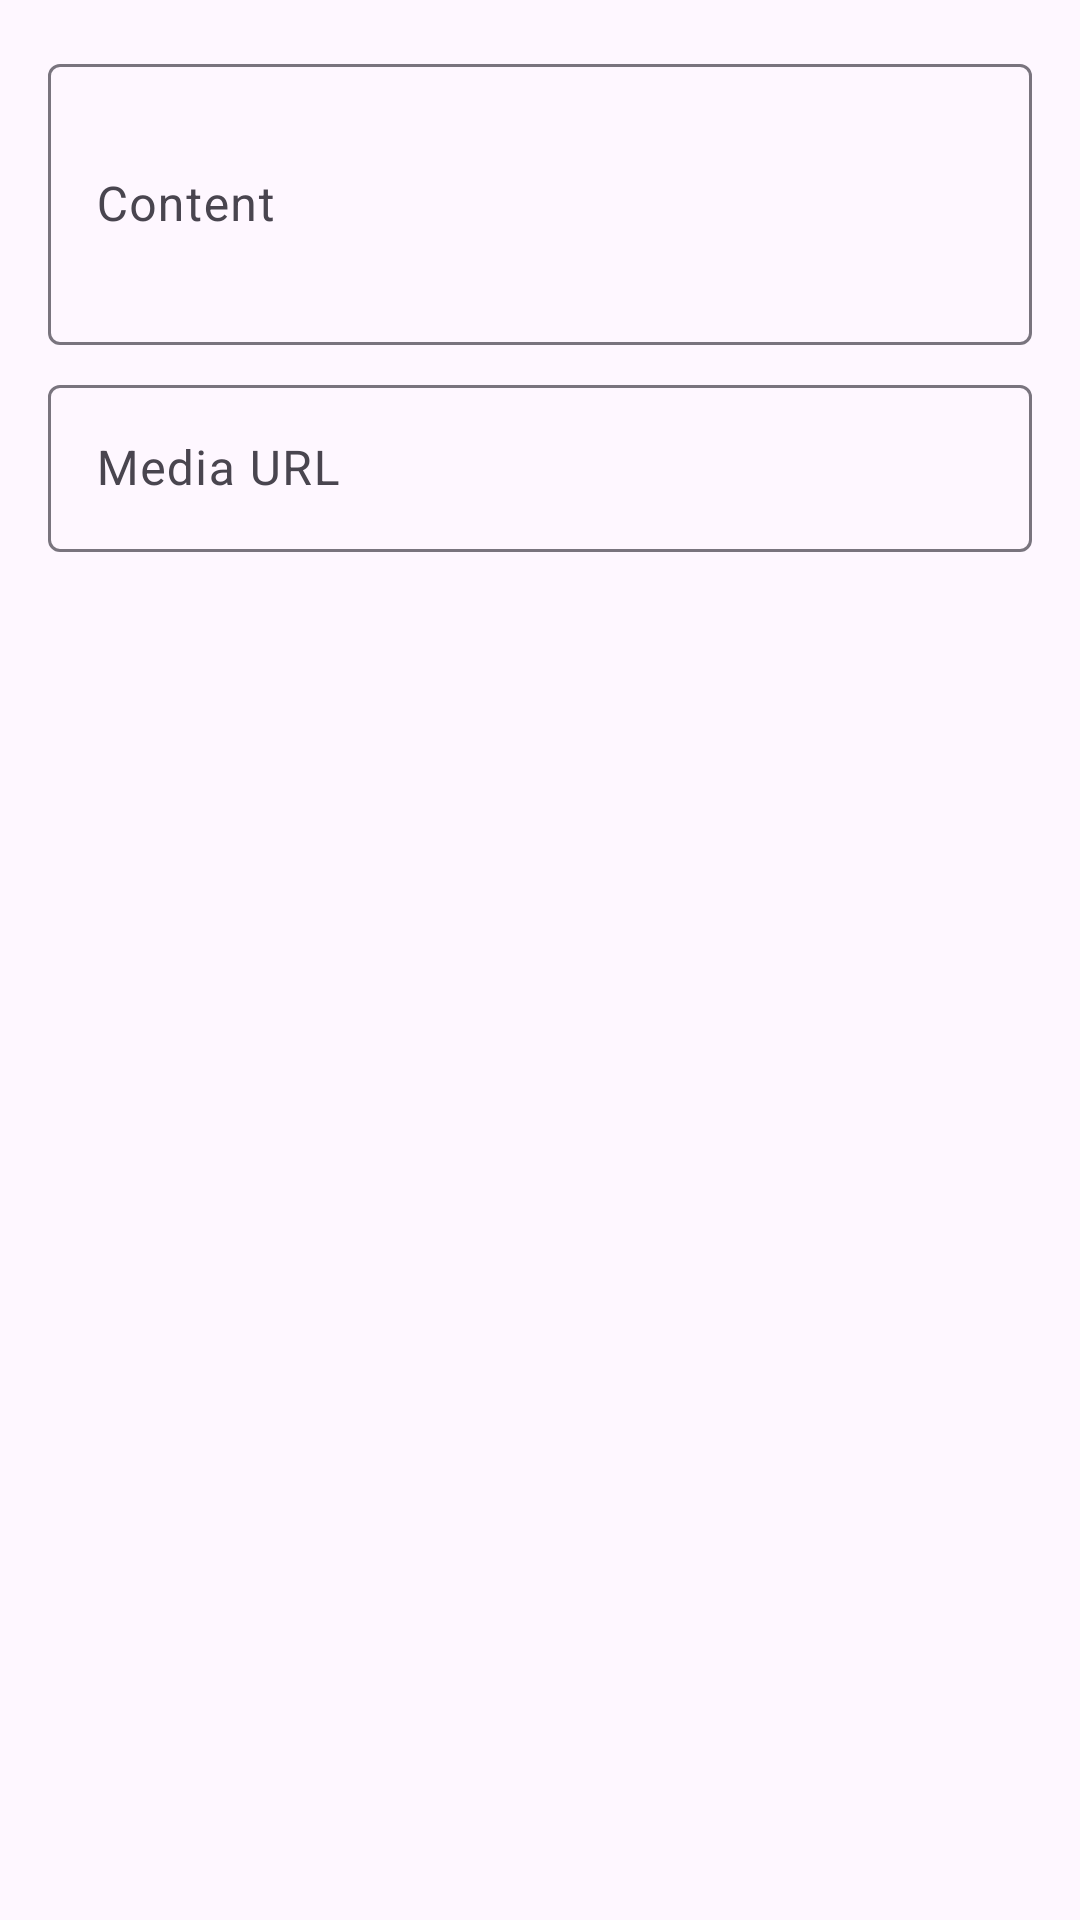

Layout XML and referenced resources for this Android screen:
<!-- AndroidManifest.xml: application theme Theme.Neuma -->
<!-- res/layout/dialog_admin_material.xml -->
<?xml version="1.0" encoding="utf-8"?>
<LinearLayout xmlns:android="http://schemas.android.com/apk/res/android"
    android:layout_width="match_parent"
    android:layout_height="wrap_content"
    android:orientation="vertical"
    android:padding="16dp">

    <com.google.android.material.textfield.TextInputLayout
        android:layout_width="match_parent"
        android:layout_height="wrap_content"
        android:hint="Content">
        <com.google.android.material.textfield.TextInputEditText
            android:id="@+id/et_content"
            android:layout_width="match_parent"
            android:layout_height="wrap_content"
            android:lines="3" />
    </com.google.android.material.textfield.TextInputLayout>

    <com.google.android.material.textfield.TextInputLayout
        android:layout_width="match_parent"
        android:layout_height="wrap_content"
        android:layout_marginTop="8dp"
        android:hint="Media URL">
        <com.google.android.material.textfield.TextInputEditText
            android:id="@+id/et_media_url"
            android:layout_width="match_parent"
            android:layout_height="wrap_content" />
    </com.google.android.material.textfield.TextInputLayout>
</LinearLayout>
<!-- resources referenced by this layout -->
<resources>
  <style name="Theme.Neuma" parent="Base.Theme.Neuma" />
  <style name="Base.Theme.Neuma" parent="Theme.Material3.DayNight.NoActionBar">
          
          
      </style>
</resources>
